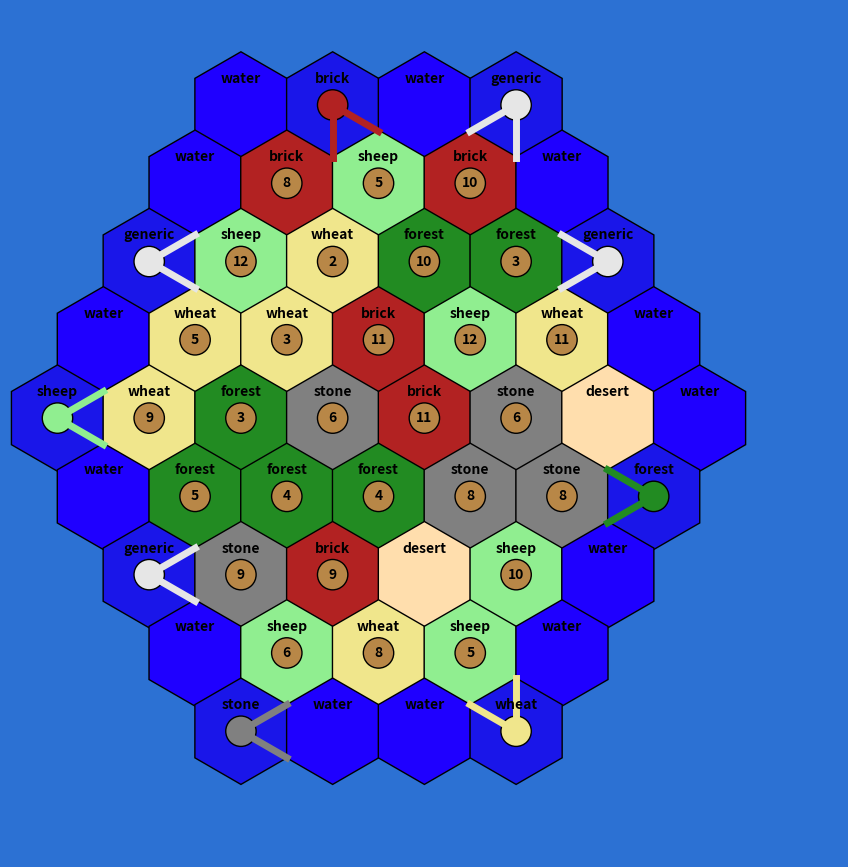

Python code for this plot:
import random
import matplotlib.patches as patches
import matplotlib.pyplot as plt
import math

resource_tiles_base_game = {'sheep': 4,
                            'wheat': 4,
                            'forest': 4,
                            'stone': 3,
                            'brick': 3,
                            'desert': 1}

resource_tiles_expansion = {'sheep': 6,
                            'wheat': 6,
                            'forest': 6,
                            'stone': 5,
                            'brick': 5,
                            'desert': 2}
number_tiles_base_game = {'2':1,
                          '3':2,
                          '4':2,
                          '5':2,
                          '6':2,
                          '8':2,
                          '9':2,
                          '10':2,
                          '11':2,
                          '12':1}
number_tiles_expansion = {'2':2,
                         '3':3,
                         '4':3,
                         '5':3,
                         '6':3,
                         '8':3,
                         '9':3,
                         '10':3,
                         '11':3,
                         '12':2}

def generateRandomBoard(board_type='base_game'):
    if board_type == 'base_game':
        resource_tiles = resource_tiles_base_game
        number_tiles = number_tiles_base_game
    else:
        resource_tiles = resource_tiles_expansion
        number_tiles = number_tiles_expansion


    tiles = []
    for k,v in resource_tiles.items():
        for i in range(v):
            tiles.append(k)
    random.shuffle(tiles)

    numbers = []
    for k,v in number_tiles.items():
        for i in range(v):
            numbers.append(k)
    random.shuffle(numbers)


    tiles_left = len(tiles)
    numbers_left = len(numbers)
    row_size = 3

    direction = 'growing'
    board = []
    while tiles_left > 0:
        temp = []
        for i in range(row_size):

            if tiles[tiles_left - 1] != 'desert':
                num = numbers[numbers_left - 1]
            else:
                num = '0'

            temp.append([tiles[tiles_left - 1], str(num)])
            numbers_left -= 1
            tiles_left -= 1
        if tiles_left < len(tiles) // 2:
            direction = 'shrinking'
        if direction == 'growing':
            row_size += 1
        else:
            row_size -= 1

        board.append(temp)

    return board


board = generateRandomBoard('base_game')


def add_water(board):
    harbors = {'sheep harbor':1,
               'wheat harbor':1,
               'stone harbor':1,
               'brick harbor':1,
               'forest harbor':1,
               'generic harbor':4}

    harborList = []
    for k, v in harbors.items():
        for i in range(v):
            harborList.append(k)
    random.shuffle(harborList)

    water_tiles = [-1] * (len(board) * 2 + 8 - len(harborList))

    combined = water_tiles + harborList


    def shuffle_no_adjacent_numbers(items):
        while True:
            random.shuffle(items)
            valid = True
            for i in range(1, len(items)):
                if items[i] != -1 and items[i - 1] != -1:
                    valid = False
                    break
                if i == len(items) - 1:
                    if items[0] != -1 and items[-1] != -1:
                        valid = False
                        break
            if valid:
                return items


    shuffled_water_tiles = shuffle_no_adjacent_numbers(combined)

    for i in range(len(shuffled_water_tiles)):
        if 'harbor' in str(shuffled_water_tiles[i]):
            shuffled_water_tiles[i] = [shuffled_water_tiles[i], '-1']
        else:
            shuffled_water_tiles[i] = ['water', '0']

    for row in range(len(board)):
        board[row].insert(0, ['water','0'])
        board[row].insert(len(board[row]), ['water','0'])
    board.insert(0, [['water', '0']]*4)
    board.insert(len(board), [['water', '0']]*4)

    direction = 'right'
    row, col = 0, 0
    i = 0

    # Traverse board circularly and place harbor tiles
    #                       ---->
    #                     ^  xxx \
    #                    |  xxxx  \
    #                    |  xxxxx |
    #                     \ xxxx  |
    #                      \ xxx |
    #                       -----

    # Orientation is important to keep track of to place the harbors.
    # Since the harbors can potentially border 3 vertices but can only port on 2,
    # it is important to keep track of where they are at to correctly orient the harbors


    orientation = "top left corner"
    while i < len(shuffled_water_tiles):

        rowlen = len(board[row]) - 1
        match (row, col):
            case (0,0):
                orientation = "top left corner"
            case (0,c) if c != 0 and c != rowlen:
                orientation = 'top'
            case (0, c) if c == rowlen:
                orientation = "top right corner"
            case (r, c) if r < len(board) // 2 and c == rowlen:
                orientation = 'top right'
            case (r, c) if r == len(board) // 2 and c == rowlen:
                orientation = 'rightmost'
            case (r, c) if r > len(board) // 2 and r != len(board) - 1 and c == rowlen:
                orientation = 'bottom right'
            case (r, c) if r == len(board) - 1 and c == rowlen:
                orientation = 'bottom right corner'
            case (r, c) if r == len(board) - 1 and c != 0 and c != rowlen:
                orientation = 'bottom'
            case(r, 0) if r == len(board) - 1:
                orientation = 'bottom left corner'
            case(r, 0) if r > len(board) // 2:
                orientation = 'bottom left'
            case(r, 0) if r == len(board) // 2:
                orientation = 'leftmost'
            case(r, 0) if r < len(board) // 2 and r != 0:
                orientation = 'top left'



        board[row][col] = shuffled_water_tiles[i] + [orientation]
        i += 1
        #print(row, col, orientation)


        if direction == 'right':
            if col == len(board[row]) - 1:
                direction = 'down'
                row += 1
            col += 1

        elif direction == 'left':
            if col == 0:
                direction = 'up'
                row -= 1
            else:
                col -= 1


        elif direction == 'down':
            if len(board[row+1]) > len(board[row]):
                col += 1
            else:
                col -= 1
            row += 1
            if row == len(board) - 1:
                direction = 'left'


        elif direction == 'up':
            row -= 1

    return board




def draw_board(board):

    fig, ax = plt.subplots(figsize=(11,11))
    fig.set_facecolor('#2C71D3')

    hex_radius = 1.12
    dx = 3/2 * hex_radius * 1.15
    dy = math.sqrt(3) * hex_radius * .85

    colors = {
        'sheep': 'lightgreen',
        'wheat': 'khaki',
        'forest': 'forestgreen',
        'stone': 'gray',
        'brick': 'firebrick',
        'desert': 'navajowhite',
        'water': '#1F00FF',
        'generic': '#e6e6e6',
        'sheep harbor':   '#1A16E9',
        'wheat harbor':   '#1A16E9',
        'stone harbor':   '#1A16E9',
        'brick harbor':   '#1A16E9',
        'forest harbor':  '#1A16E9',
        'generic harbor': '#1A16E9',
    }

    max_row_len = max(len(row) for row in board)

    for r, row in enumerate(board):
        row_len = len(row)
        offset = (max_row_len - row_len) * dx / 2  # Center this row

        for c, tile in enumerate(row):

            x = c * dx + offset
            y = -r * dy
            hex = patches.RegularPolygon((x, y), numVertices=6, radius=hex_radius,
                                         orientation=math.radians(0),
                                         facecolor=colors.get(tile[0], 'white'),
                                         edgecolor='black')
            ax.add_patch(hex)
            ax.text(x, y+.55, tile[0].split(' ')[0], ha='center', va='center', fontsize=10, weight='bold')

            if tile[1] != '0':

                if tile[1] != '-1':
                    ax.text(x, y, tile[1].split(' ')[0], ha='center', va='center', fontsize=10, weight='bold')
                    num = patches.Circle((x, y), radius=hex_radius-.8,
                                        facecolor='#B88747',
                                        edgecolor='black')
                elif tile[1] == '-1':  # Harbor tile
                    num = patches.Circle((x, y), radius=hex_radius - .8,
                                     facecolor=colors[tile[0].split(' ')[0]],
                                     edgecolor='black')

                    corners = []

                    # Function and for loop via ChatGPT
                    for i in range(6):
                        angle_deg = 60 * i - 30
                        angle_rad = math.radians(angle_deg)
                        cx = x + hex_radius * math.cos(angle_rad)
                        cy = y + hex_radius * math.sin(angle_rad)
                        corners.append((cx, cy))

                    def draw_tick(corner_x, corner_y, center_x, center_y, length=0.2):
                        vx = corner_x - center_x
                        vy = corner_y - center_y
                        norm = math.sqrt(vx ** 2 + vy ** 2)
                        vx /= norm
                        vy /= norm
                        ex = corner_x - vx * length * 4
                        ey = corner_y - vy * length * 4
                        ax.plot([corner_x, ex], [corner_y, ey], color=colors[tile[0].split(' ')[0]], linewidth=5)

                    # Corner indeces of harbor tiles
                    #                     2
                    #                     *
                    #           3     *   *   *      1
                    #             *   *   *   *   *
                    #             *   *   *   *   *
                    #             *   *   *   *   *
                    #           4     *   *   *      0
                    #                     *
                    #                     5
                    #
                    c1, c2 = 0, 0
                    match tile[2]:
                        case 'top left corner':
                            c1 = 0
                            c2 = 5
                        case 'top':
                            c1 = 5
                            c2 = random.choice([0,4])
                        case 'top right corner':
                            c1 = 4
                            c2 = 5
                        case 'top right':
                            c1 = 4
                            c2 = random.choice([3,5])
                        case 'rightmost':
                            c1 = 4
                            c2 = 3
                        case 'bottom right':
                            c1 = 3
                            c2 = random.choice([2,4])
                        case 'bottom right corner':
                            c1 = 2
                            c2 = 3
                        case 'bottom':
                            c1 = 2
                            c2 = random.choice([3,1])
                        case 'bottom left corner':
                            c1 = 1
                            c2 = random.choice([2,0])
                        case 'bottom left':
                            c1 = 1
                            c2 = random.choice([2,0])
                        case 'leftmost':
                            c1 = 1
                            c2 = 0
                        case 'top left':
                            c1 = 0
                            c2 = random.choice([1,5])


                    draw_tick(*corners[c1], x, y)
                    draw_tick(*corners[c2], x, y)

                ax.add_patch(num)


    ax.set_xlim(-1, max_row_len * dx + 1)
    ax.set_ylim(-len(board)*dy - 1, 2)
    ax.set_aspect('equal')

    plt.axis('off')
    plt.show()

board = generateRandomBoard('expansion')

board = add_water(board)
#print(board)
draw_board(board)
